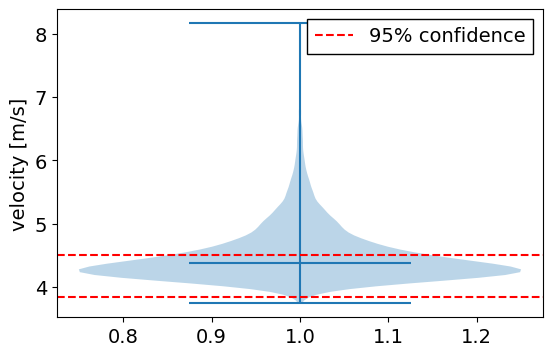
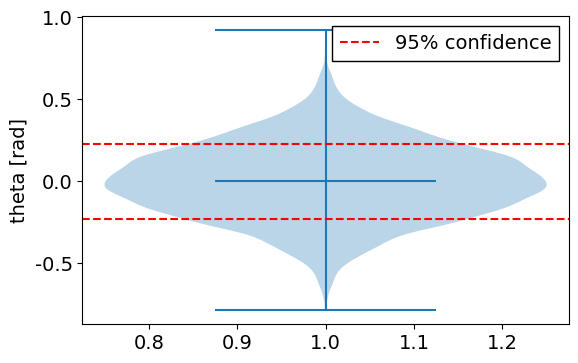

These charts were generated, in order, by the following Python code:
import numpy as np

from dataclasses import dataclass

import matplotlib.pyplot as plt
plt.style.use('fast')
plt.rcParams["figure.figsize"] = [6.4,4.0]
plt.rcParams["figure.dpi"] = 300
plt.rcParams["figure.autolayout"] = False
plt.rcParams["figure.subplot.left"] = 0.14  
plt.rcParams["figure.subplot.bottom"] = 0.14
plt.rcParams["figure.subplot.right"] =0.90  
plt.rcParams["figure.subplot.top"] = 0.91   
plt.rcParams["figure.subplot.wspace"] = 0.20
plt.rcParams["figure.subplot.hspace"] = 0.20

plt.rcParams['font.family'] = 'Times New Roman'
plt.rcParams["font.size"] = 14
plt.rcParams["grid.linestyle"] = "--"
plt.rcParams["grid.linewidth"] = 1
plt.rcParams["grid.color"] = "black"

plt.rcParams["legend.frameon"] = True
plt.rcParams["legend.framealpha"] = 1
plt.rcParams["legend.edgecolor"] = "black"
plt.rcParams["legend.fancybox"] = False

@dataclass
class GaussianVariable:
    mean: float
    std: float

@dataclass
class SampleState:
    x: float
    y: float
    theta: float
    vel: float

class GaussianState:
    def __init__(self, x: GaussianVariable, y: GaussianVariable, theta: GaussianVariable, vel: GaussianVariable):
        self.x = x
        self.y = y
        self.theta = theta
        self.vel = vel

        xs = np.random.normal(x.mean, x.std, 10000)
        ys = np.random.normal(y.mean, y.std, 10000)
        thetas = np.random.normal(theta.mean, theta.std, 10000)
        vels = np.random.normal(vel.mean, vel.std, 10000)
        
        self.samples = [SampleState(x, y, theta, vel) for x, y, theta, vel in zip(xs, ys, thetas, vels)]

# egoveichle_o = GaussianState(
#     x=GaussianVariable(mean=5, std=3.00),
#     y=GaussianVariable(mean=5, std=3.01),
#     theta=GaussianVariable(mean=0, std=0.28),
#     vel=GaussianVariable(mean=(25 / 3.6), std=0.19),
# )
# egoveichle_o = GaussianState(
#     x=GaussianVariable(mean=5, std=0.72),
#     y=GaussianVariable(mean=5, std=1.39),
#     theta=GaussianVariable(mean=0, std=0.01),
#     vel=GaussianVariable(mean=(25 / 3.6), std=0.03),
# )
# egoveichle_o = GaussianState(
#      x=GaussianVariable(mean=5, std=2.45),
#      y=GaussianVariable(mean=5, std=2.83),
#      theta=GaussianVariable(mean=0, std=0.26),
#      vel=GaussianVariable(mean=(25 / 3.6), std=0.08),
#  )
egoveichle_o = GaussianState(
    x=GaussianVariable(mean=5, std=1.63),
    y=GaussianVariable(mean=5, std=2.86),
    theta=GaussianVariable(mean=0, std=0.11),
    vel=GaussianVariable(mean=(25 / 3.6), std=0.04),
)

# cyclyst_o = GaussianState(
#     x=GaussianVariable(mean=25, std=2.0),
#     y=GaussianVariable(mean=0, std=2.0),
#     theta=GaussianVariable(mean=np.pi, std=0.1),
#     vel=GaussianVariable(mean=(15 / 3.6), std=0.1),
# )

cyclyst_e = GaussianState(
    x=GaussianVariable(mean=20, std=0.20),
    y=GaussianVariable(mean=-5, std=0.20),
    theta=GaussianVariable(mean=0, std=0.2),
    vel=GaussianVariable(mean=(40/3.6), std=0.125),
)

def transition(state: SampleState, dt: float) -> SampleState:
    return SampleState(
        x=state.x + state.vel * np.cos(state.theta) * dt,
        y=state.y + state.vel * np.sin(state.theta) * dt,
        theta=state.theta,
        vel=state.vel
    )

def jacobian_transition(state: SampleState, dt: float) -> np.ndarray:
    jacobian = np.array([
        [1, 0, -state.vel * np.sin(state.theta) * dt, np.cos(state.theta) * dt],
        [0, 1, state.vel * np.cos(state.theta) * dt, np.sin(state.theta) * dt],
        [0, 0, 1, 0],
        [0, 0, 0, 1]
    ])
    return jacobian

def transform_e2o(o_e: SampleState, e_c: SampleState) -> SampleState:
    return SampleState(
        x=o_e.x + e_c.x * np.cos(o_e.theta) - e_c.y * np.sin(o_e.theta),
        y=o_e.y + e_c.x * np.sin(o_e.theta) + e_c.y * np.cos(o_e.theta),
        theta=o_e.theta + e_c.theta,
        vel=np.sqrt(o_e.vel**2 + e_c.vel**2 - 2 * o_e.vel * e_c.vel * np.cos(e_c.theta))
    )

def jacoboan_transform_e2o(o_e: SampleState, e_c: SampleState) -> np.ndarray:
    jacobian_o_e = np.array([
        [1, 0, -e_c.x * np.sin(o_e.theta) - e_c.y * np.cos(o_e.theta), 0],
        [0, 1, e_c.x * np.cos(o_e.theta) - e_c.y * np.sin(o_e.theta), 0],
        [0, 0, 1, 0],
        [0, 0, 0, (1/2) * (1/np.sqrt(o_e.vel**2 + e_c.vel**2 - 2 * o_e.vel * e_c.vel * np.cos(e_c.theta))) * (2 * o_e.vel - 2 * e_c.vel * np.cos(e_c.theta))]
    ])
    
    jacobian_e_c = np.array([
        [np.cos(o_e.theta), -np.sin(o_e.theta), 0, 0],
        [np.sin(o_e.theta), np.cos(o_e.theta), 0, 0],
        [0, 0, 1, 0],
        [0, 0, 0, (1/2) * (1/np.sqrt(o_e.vel**2 + e_c.vel**2 - 2 * o_e.vel * e_c.vel * np.cos(e_c.theta))) * (2 * e_c.vel + 2 * o_e.vel * np.sin(e_c.theta))]
    ])
    
    return jacobian_o_e, jacobian_e_c
    
o_c_list: list[SampleState] = []
o_c_future_list: list[SampleState] = []

for o_e, e_c in zip(egoveichle_o.samples, cyclyst_e.samples):
    o_c = transform_e2o(o_e, e_c)
    o_c_future = transition(o_c, 5.0)
    o_c_list.append(o_c)
    o_c_future_list.append(o_c_future)

o_e_mean = SampleState(
    x=egoveichle_o.x.mean,
    y=egoveichle_o.y.mean,
    theta=egoveichle_o.theta.mean,
    vel=egoveichle_o.vel.mean
)
e_c_mean = SampleState(
    x=cyclyst_e.x.mean,
    y=cyclyst_e.y.mean,
    theta=cyclyst_e.theta.mean,
    vel=cyclyst_e.vel.mean
)
o_c_mean = transform_e2o(o_e_mean, e_c_mean)
o_c_future_mean = transition(o_c_mean, 5.0)

jacobian_o_e, jacobian_e_c = jacoboan_transform_e2o(o_e_mean, e_c_mean)
o_e_Sigma = np.array([
    [egoveichle_o.x.std**2, 0, 0, 0],
    [0, egoveichle_o.y.std**2, 0, 0],
    [0, 0, egoveichle_o.theta.std**2, 0],
    [0, 0, 0, egoveichle_o.vel.std**2]
])
e_c_Sigma = np.array([
    [cyclyst_e.x.std**2, 0, 0, 0],
    [0, cyclyst_e.y.std**2, 0, 0],
    [0, 0, cyclyst_e.theta.std**2, 0],
    [0, 0, 0, cyclyst_e.vel.std**2]
])

o_c_Sigma = jacobian_o_e @ o_e_Sigma @ jacobian_o_e.T + jacobian_e_c @ e_c_Sigma @ jacobian_e_c.T
o_c_future_Sigma = jacobian_transition(o_c_mean, 5.0) @ o_c_Sigma @ jacobian_transition(o_c_mean, 5.0).T
print(o_e_Sigma)
print(e_c_Sigma)
print(o_c_Sigma)

# plot

plt.figure(figsize=(10, 6))
# ratio of x and y is 1:1
plt.gca().set_aspect('equal', adjustable='box')
plt.xlim(-10, 40)
plt.ylim(-20, 20)
plt.xlabel('x [m]')
plt.ylabel('y [m]')
plt.scatter([o_c.x for o_c in o_c_list], [o_c.y for o_c in o_c_list], c='tab:orange', marker='x', alpha=0.1)
plt.scatter([o_e.x for o_e in egoveichle_o.samples], [o_e.y for o_e in egoveichle_o.samples], c='tab:blue', marker='x',alpha=0.1)
# plt.scatter([o_c_future.x for o_c_future in o_c_future_list], [o_c_future.y for o_c_future in o_c_future_list], c='g', marker='x', label='o_c_future',alpha=0.1)
plt.scatter(egoveichle_o.x.mean, egoveichle_o.y.mean, c='black', marker='*', label='ego-vehicle mean')
plt.scatter(o_c_mean.x, o_c_mean.y, c='black', marker='h', label='cyclist mean')
# plt.scatter(o_c_future_mean.x, o_c_future_mean.y, c='black', marker='*', label='o_c_future_mean')
# 
#eliipse
for Sigma, mean in zip([o_c_Sigma], [o_c_mean]):
    P = Sigma[:2, :2]
    w, v = np.linalg.eig(P)
    angle = np.arctan2(v[1, 0], v[0, 0])
    ellipse = plt.matplotlib.patches.Ellipse(
        xy=[mean.x, mean.y],
        width=2 * np.sqrt(w[0]) * 2.4477,
        height=2 * np.sqrt(w[1]) * 2.4477,
        angle=np.rad2deg(angle),
        edgecolor='black',
        facecolor='none',
        linestyle='--',
        label='95% confidence'
    )
    plt.gca().add_patch(ellipse)
    
# check percentile points in the ellipse
for points, Sigma, mean in zip([egoveichle_o.samples, o_c_list, o_c_future_list], [o_e_Sigma, o_c_Sigma, o_c_future_Sigma], [o_e_mean, o_c_mean, o_c_future_mean]):
    sum = 0
    P = Sigma[:2, :2]
    w, v = np.linalg.eig(P)
    angle = np.arctan2(v[1, 0], v[0, 0])
    for point in points:
        diff = np.array([point.x - mean.x, point.y - mean.y])
        if diff @ np.linalg.inv(P) @ diff < 2.4477**2:
            sum += 1
    print(sum / len(points))

# check percentile points in the 0.95 confidence ellipse
sum = 0
P = o_c_Sigma[2, 2]
for point in o_c_list:
    diff = point.theta - o_c_mean.theta
    if diff**2 < 2**2 * P:
        sum += 1
print(sum / len(o_c_list))

sum = 0
P = o_c_future_Sigma[3, 3]
for point in o_c_list:
    diff = point.vel - o_c_mean.vel
    if diff**2 < 2**2 * P:
        sum += 1
print(sum / len(o_c_list))
    

plt.legend()
plt.grid()
plt.savefig('uncertainty_simulation.png')
plt.close()

plt.figure(figsize=(10, 4))
# ratio of x and y is 1:1
plt.gca().set_aspect('equal', adjustable='box')
plt.xlim(-10, 40)
plt.ylim(-10, 10)
plt.xlabel('x [m]')
plt.ylabel('y [m]')
plt.scatter([e_c.x for e_c in cyclyst_e.samples], [e_c.y for e_c in cyclyst_e.samples], c='tab:orange', marker='x', alpha=0.1)
plt.scatter(0, 0, c='black', marker='*', label='ego-vehicle mean')
plt.scatter(cyclyst_e.x.mean, cyclyst_e.y.mean, c='black', marker='h', label='cyclist mean')

plt.legend()
plt.grid()
plt.savefig('uncertainty_simulation_ego.png')
plt.close()


#viorin plot of velocity and theta
plt.figure()
plt.violinplot([o_c.vel for o_c in o_c_list], showmedians=True)
plt.ylabel('velocity [m/s]')
plt.axhline(y=15/3.6+np.sqrt(o_c_Sigma[3,3]), color='r', linestyle='--')
plt.axhline(y=15/3.6-np.sqrt(o_c_Sigma[3,3]), color='r', linestyle='--', label='95% confidence')
plt.legend()
plt.savefig('velocity_violin.png')

plt.figure()
plt.violinplot([o_c.theta for o_c in o_c_list], showmedians=True)
plt.ylabel('theta [rad]')
plt.axhline(y=0+np.sqrt(o_c_Sigma[2,2]), color='r', linestyle='--')
plt.axhline(y=0-np.sqrt(o_c_Sigma[2,2]), color='r', linestyle='--', label='95% confidence')
plt.legend()
plt.savefig('theta_violin.png')



